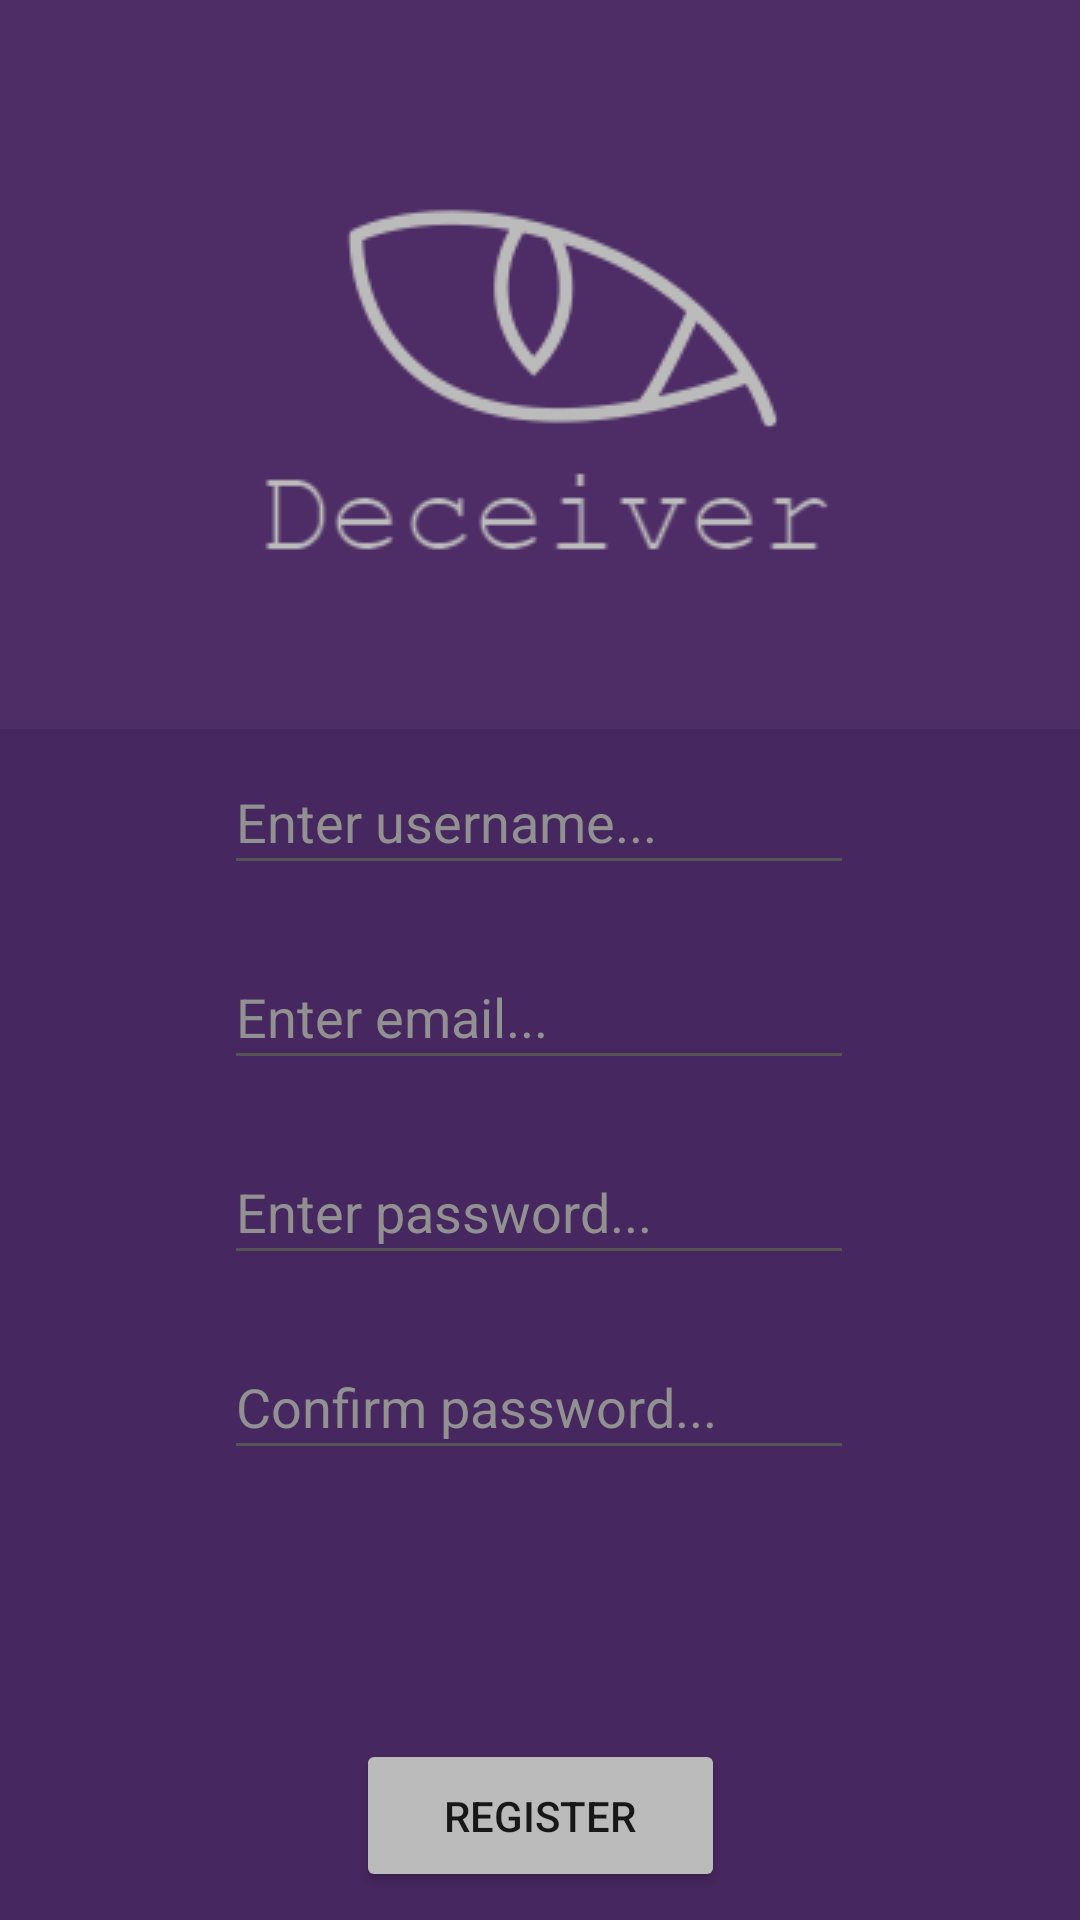

Write the Android layout XML for this screen, with the resource values it uses.
<!-- AndroidManifest.xml: application theme AppTheme -->
<!-- res/layout/fragment_sign_up.xml -->
<?xml version="1.0" encoding="utf-8"?>
<FrameLayout xmlns:android="http://schemas.android.com/apk/res/android"
    xmlns:app="http://schemas.android.com/apk/res-auto"
    xmlns:tools="http://schemas.android.com/tools"
    android:layout_width="match_parent"
    android:layout_height="match_parent"
    android:background="#47275F"
    tools:context=".Fragments.SignUpFragment">

    <androidx.constraintlayout.widget.ConstraintLayout
        android:layout_width="match_parent"
        android:layout_height="match_parent">

        <ImageView
            android:id="@+id/imageView"
            android:layout_width="450dp"
            android:layout_height="275dp"
            android:layout_marginBottom="430dp"
            android:src="@android:drawable/screen_background_dark"
            app:layout_constraintBottom_toBottomOf="parent"
            app:layout_constraintEnd_toEndOf="parent"
            app:layout_constraintHorizontal_bias="0.512"
            app:layout_constraintStart_toStartOf="parent"
            app:layout_constraintTop_toTopOf="parent"
            app:tint="#4E2D67" />

        <EditText
            android:id="@+id/etUsernameSignUp"
            android:layout_width="210dp"
            android:layout_height="45dp"
            android:layout_marginBottom="20dp"
            android:backgroundTint="#555555"
            android:ems="10"
            android:hint="Enter username..."
            android:inputType="textPersonName"
            android:textColor="#BBBABA"
            android:textColorHint="#919191"
            android:visibility="visible"
            app:layout_constraintBottom_toTopOf="@+id/etEmailSignUp"
            app:layout_constraintEnd_toEndOf="parent"
            app:layout_constraintHorizontal_bias="0.497"
            app:layout_constraintStart_toStartOf="parent" />

        <EditText
            android:id="@+id/etPassConfirmSignUp"
            android:layout_width="210dp"
            android:layout_height="45dp"
            android:layout_marginBottom="150dp"
            android:backgroundTint="#555555"
            android:ems="10"
            android:hint="Confirm password..."
            android:inputType="textPassword"
            android:textColor="#BBBABA"
            android:textColorHint="#919191"
            app:layout_constraintBottom_toBottomOf="parent"
            app:layout_constraintEnd_toEndOf="parent"
            app:layout_constraintHorizontal_bias="0.497"
            app:layout_constraintStart_toStartOf="parent" />

        <EditText
            android:id="@+id/etPassSignUp"
            android:layout_width="210dp"
            android:layout_height="45dp"
            android:layout_marginBottom="20dp"
            android:backgroundTint="#555555"
            android:ems="10"
            android:hint="Enter password..."
            android:inputType="textEmailAddress"
            android:textColor="#BBBABA"
            android:textColorHint="#919191"
            app:layout_constraintBottom_toTopOf="@+id/etPassConfirmSignUp"
            app:layout_constraintEnd_toEndOf="parent"
            app:layout_constraintHorizontal_bias="0.497"
            app:layout_constraintStart_toStartOf="parent" />

        <EditText
            android:id="@+id/etEmailSignUp"
            android:layout_width="210dp"
            android:layout_height="45dp"
            android:layout_marginBottom="20dp"
            android:backgroundTint="#555555"
            android:ems="10"
            android:hint="Enter email..."
            android:inputType="textEmailAddress"
            android:textColor="#BBBABA"
            android:textColorHint="#919191"
            app:layout_constraintBottom_toTopOf="@+id/etPassSignUp"
            app:layout_constraintEnd_toEndOf="parent"
            app:layout_constraintHorizontal_bias="0.497"
            app:layout_constraintStart_toStartOf="parent" />

        <Button
            android:id="@+id/btnSignUp"
            android:layout_width="123dp"
            android:layout_height="51dp"
            android:layout_marginTop="570dp"
            android:backgroundTint="#BCBBBB"
            android:text="Register"
            app:layout_constraintBottom_toBottomOf="parent"
            app:layout_constraintEnd_toEndOf="parent"
            app:layout_constraintStart_toStartOf="parent"
            app:layout_constraintTop_toTopOf="parent" />

        <ImageView
            android:id="@+id/imgLogoSignUp"
            android:layout_width="200dp"
            android:layout_height="200dp"
            android:layout_marginBottom="430dp"
            android:src="@drawable/eye_text"
            android:tint="#271535"
            app:layout_constraintBottom_toBottomOf="parent"
            app:layout_constraintEnd_toEndOf="parent"
            app:layout_constraintHorizontal_bias="0.497"
            app:layout_constraintStart_toStartOf="parent"
            app:layout_constraintTop_toTopOf="parent"
            app:tint="#BCBBBB" />

        <TextView
            android:id="@+id/txtSignUpToLogin"
            android:layout_width="235dp"
            android:layout_height="19dp"
            android:layout_marginBottom="10dp"
            android:clickable="true"
            android:text="Already have an account? Log in here!"
            android:textAlignment="center"
            android:textColor="#919191"
            app:layout_constraintBottom_toBottomOf="parent"
            app:layout_constraintEnd_toEndOf="parent"
            app:layout_constraintStart_toStartOf="parent"
            app:layout_constraintTop_toBottomOf="@+id/btnSignUp" />

    </androidx.constraintlayout.widget.ConstraintLayout>
</FrameLayout>
<!-- resources referenced by this layout -->
<resources>
  <!-- drawable eye_text: png bitmap (drawable-v24, 4999 bytes) -->
  <style name="AppTheme" parent="Theme.AppCompat.Light.NoActionBar">
      </style>
</resources>
